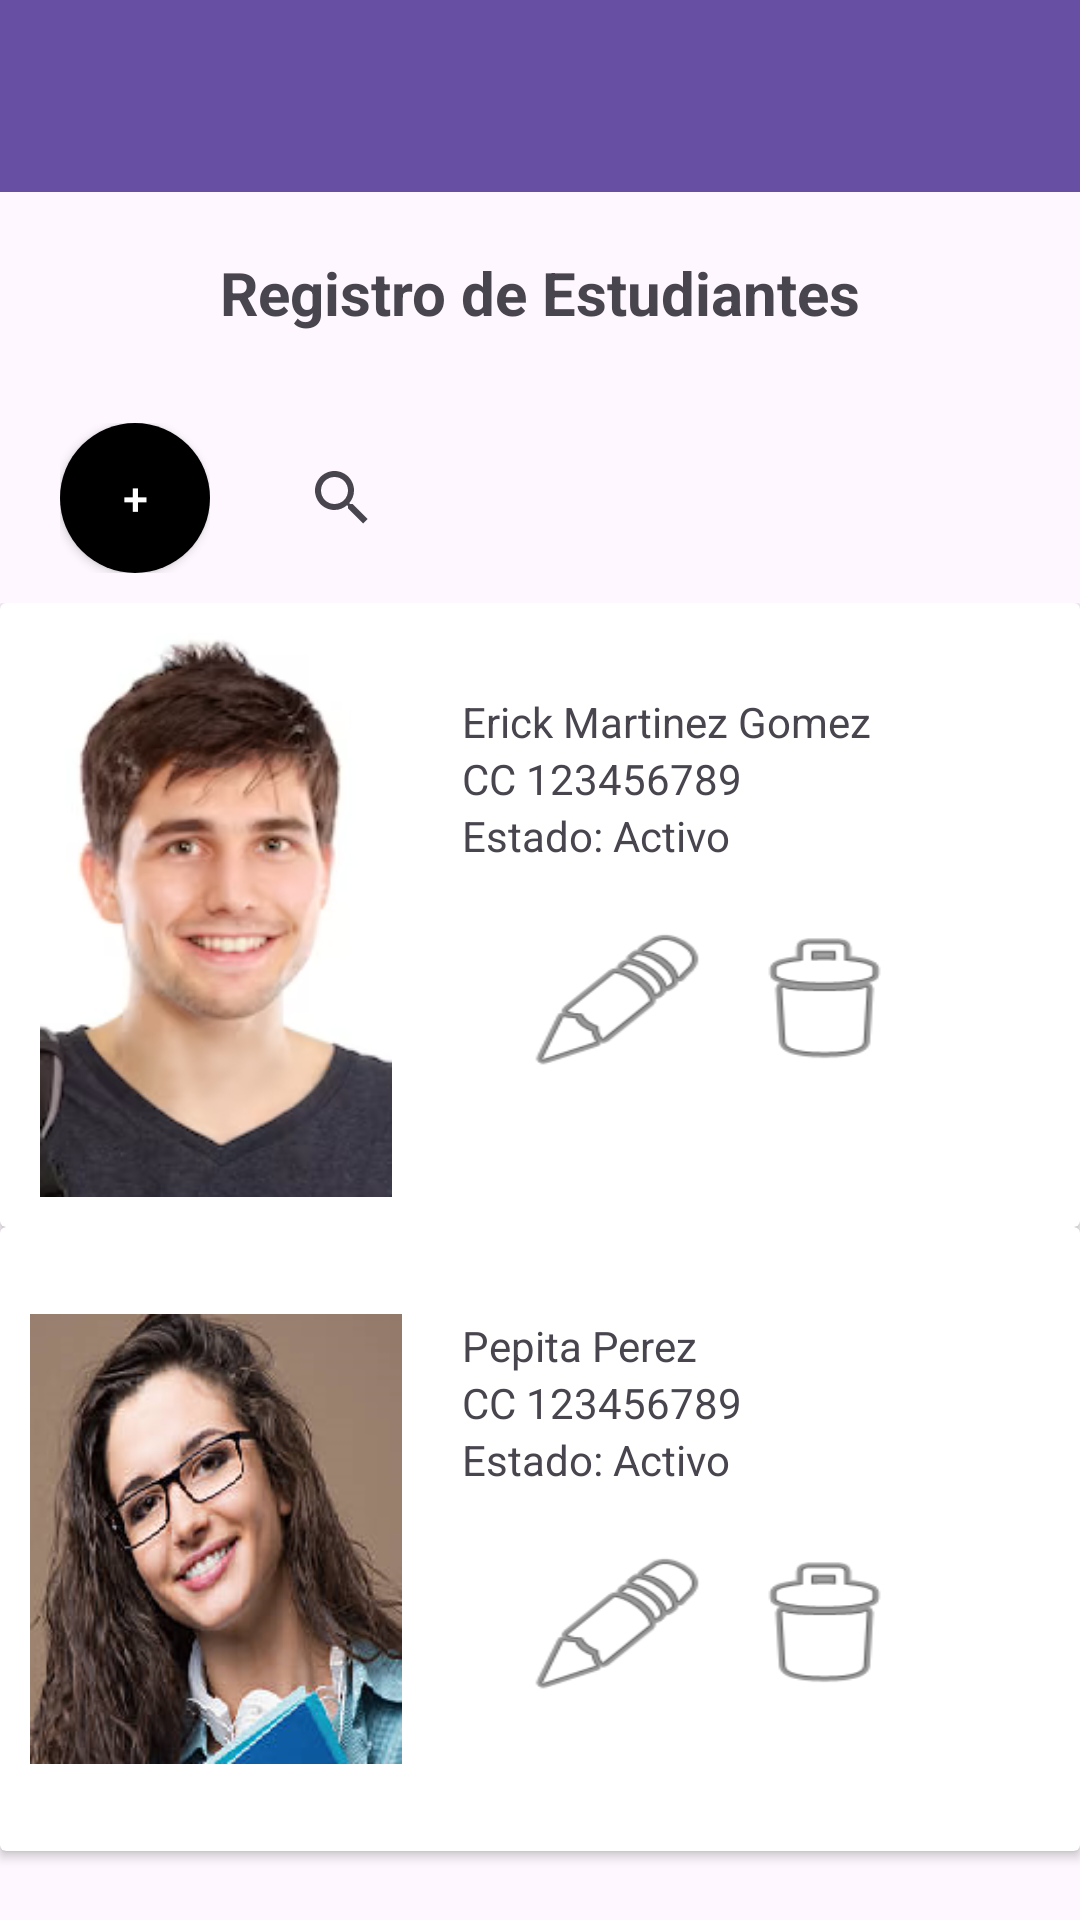

The Android layout XML behind this screen, and the referenced resources:
<!-- AndroidManifest.xml: application theme Theme.EntidadAcademica -->
<!-- res/layout/registro_estudiante.xml -->
<?xml version="1.0" encoding="utf-8"?>
<androidx.constraintlayout.widget.ConstraintLayout xmlns:android="http://schemas.android.com/apk/res/android"
    xmlns:app="http://schemas.android.com/apk/res-auto"
    xmlns:tools="http://schemas.android.com/tools"
    android:layout_width="match_parent"
    android:layout_height="match_parent">

    <androidx.appcompat.widget.Toolbar
        android:id="@+id/toolbar4"
        android:layout_width="0dp"
        android:layout_height="wrap_content"
        android:background="?attr/colorPrimary"
        android:minHeight="?attr/actionBarSize"
        android:theme="?attr/actionBarTheme"
        app:layout_constraintEnd_toEndOf="parent"
        app:layout_constraintStart_toStartOf="parent"
        app:layout_constraintTop_toTopOf="parent" />

    <LinearLayout
        android:id="@+id/linearLayout3"
        android:layout_width="0dp"
        android:layout_height="0dp"
        android:orientation="vertical"
        app:layout_constraintBottom_toBottomOf="parent"
        app:layout_constraintEnd_toEndOf="parent"
        app:layout_constraintStart_toStartOf="parent"
        app:layout_constraintTop_toBottomOf="@+id/toolbar4">

        <TextView
            android:id="@+id/textView3"
            android:layout_width="match_parent"
            android:layout_height="wrap_content"
            android:padding="20dp"
            android:text="Registro de Estudiantes"
            android:textAlignment="center"
            android:textSize="20sp"
            android:textStyle="bold" />

        <LinearLayout
            android:layout_width="match_parent"
            android:layout_height="wrap_content"
            android:gravity="right"
            android:orientation="horizontal"
            android:paddingLeft="20dp"
            android:paddingTop="10dp"
            android:paddingRight="20dp"
            android:paddingBottom="10dp">

            <LinearLayout
                android:layout_width="wrap_content"
                android:layout_height="wrap_content"
                android:orientation="vertical"
                android:paddingRight="20dp">

                <Button
                    android:id="@+id/problem"
                    android:layout_width="50dp"
                    android:layout_height="50dp"
                    android:layout_gravity="center"
                    android:background="@drawable/buttonshape"
                    android:drawablePadding="5dp"
                    android:onClick="goCreate"
                    android:paddingLeft="20dp"
                    android:paddingRight="20dp"
                    android:text="+"
                    android:textColor="#FFFFFF"
                    android:textSize="15sp" />
            </LinearLayout>

            <LinearLayout
                android:layout_width="match_parent"
                android:layout_height="match_parent"
                android:orientation="vertical">

                <SearchView
                    android:layout_width="match_parent"
                    android:layout_height="match_parent" />
            </LinearLayout>

        </LinearLayout>

        <LinearLayout
            android:layout_width="match_parent"
            android:layout_height="match_parent"
            android:orientation="vertical">

            <androidx.cardview.widget.CardView
                android:layout_width="match_parent"
                android:layout_height="wrap_content">

                <LinearLayout
                    android:layout_width="match_parent"
                    android:layout_height="match_parent"
                    android:orientation="horizontal"
                    android:padding="10dp">

                    <LinearLayout
                        android:layout_width="175dp"
                        android:layout_height="match_parent"
                        android:layout_weight="1"
                        android:orientation="vertical">

                        <ImageView
                            android:id="@+id/imageView2"
                            android:layout_width="match_parent"
                            android:layout_height="wrap_content"
                            android:layout_gravity="start|right"
                            android:layout_weight="1"
                            app:srcCompat="@drawable/erick" />
                    </LinearLayout>

                    <LinearLayout
                        android:layout_width="267dp"
                        android:layout_height="wrap_content"
                        android:layout_weight="1"
                        android:orientation="vertical"
                        android:padding="20dp">

                        <TextView
                            android:id="@+id/textView4"
                            android:layout_width="match_parent"
                            android:layout_height="wrap_content"
                            android:text="Erick Martinez Gomez" />

                        <TextView
                            android:id="@+id/textView5"
                            android:layout_width="match_parent"
                            android:layout_height="wrap_content"
                            android:text="CC 123456789" />

                        <TextView
                            android:id="@+id/textView6"
                            android:layout_width="match_parent"
                            android:layout_height="wrap_content"
                            android:text="Estado: Activo" />

                        <LinearLayout
                            android:layout_width="match_parent"
                            android:layout_height="wrap_content"
                            android:orientation="horizontal"
                            android:padding="20dp">

                            <LinearLayout
                                android:layout_width="match_parent"
                                android:layout_height="match_parent"
                                android:layout_weight="1"
                                android:orientation="vertical">

                                <Button
                                    android:id="@+id/button3"
                                    android:layout_width="64dp"
                                    android:layout_height="46dp"
                                    android:layout_weight="1"
                                    android:background="@android:drawable/ic_menu_edit"
                                    android:padding="20dp" />
                            </LinearLayout>

                            <LinearLayout
                                android:layout_width="match_parent"
                                android:layout_height="match_parent"
                                android:layout_weight="1"
                                android:orientation="vertical">

                                <Button
                                    android:id="@+id/button2"
                                    android:layout_width="65dp"
                                    android:layout_height="51dp"
                                    android:layout_weight="1"
                                    android:background="@android:drawable/ic_menu_delete"
                                    android:padding="20dp" />
                            </LinearLayout>

                        </LinearLayout>
                    </LinearLayout>

                </LinearLayout>
            </androidx.cardview.widget.CardView>

            <androidx.cardview.widget.CardView
                android:layout_width="match_parent"
                android:layout_height="wrap_content">

                <LinearLayout
                    android:layout_width="match_parent"
                    android:layout_height="match_parent"
                    android:orientation="horizontal"
                    android:padding="10dp">

                    <LinearLayout
                        android:layout_width="175dp"
                        android:layout_height="match_parent"
                        android:layout_weight="1"
                        android:orientation="vertical">

                        <ImageView
                            android:id="@+id/imageView2"
                            android:layout_width="match_parent"
                            android:layout_height="match_parent"
                            android:layout_gravity="start|right"
                            android:layout_weight="1"
                            app:srcCompat="@drawable/mujer" />
                    </LinearLayout>

                    <LinearLayout
                        android:layout_width="267dp"
                        android:layout_height="wrap_content"
                        android:layout_weight="1"
                        android:orientation="vertical"
                        android:padding="20dp">

                        <TextView
                            android:id="@+id/textView4"
                            android:layout_width="match_parent"
                            android:layout_height="wrap_content"
                            android:text="Pepita Perez" />

                        <TextView
                            android:id="@+id/textView5"
                            android:layout_width="match_parent"
                            android:layout_height="wrap_content"
                            android:text="CC 123456789" />

                        <TextView
                            android:id="@+id/textView6"
                            android:layout_width="match_parent"
                            android:layout_height="wrap_content"
                            android:text="Estado: Activo" />

                        <LinearLayout
                            android:layout_width="match_parent"
                            android:layout_height="wrap_content"
                            android:orientation="horizontal"
                            android:padding="20dp">

                            <LinearLayout
                                android:layout_width="match_parent"
                                android:layout_height="match_parent"
                                android:layout_weight="1"
                                android:orientation="vertical">

                                <Button
                                    android:id="@+id/button3"
                                    android:layout_width="64dp"
                                    android:layout_height="46dp"
                                    android:layout_weight="1"
                                    android:background="@android:drawable/ic_menu_edit"
                                    android:padding="20dp" />
                            </LinearLayout>

                            <LinearLayout
                                android:layout_width="match_parent"
                                android:layout_height="match_parent"
                                android:layout_weight="1"
                                android:orientation="vertical">

                                <Button
                                    android:id="@+id/button2"
                                    android:layout_width="65dp"
                                    android:layout_height="51dp"
                                    android:layout_weight="1"
                                    android:background="@android:drawable/ic_menu_delete"
                                    android:padding="20dp" />
                            </LinearLayout>

                        </LinearLayout>
                    </LinearLayout>

                </LinearLayout>
            </androidx.cardview.widget.CardView>
        </LinearLayout>

    </LinearLayout>


</androidx.constraintlayout.widget.ConstraintLayout>
<!-- resources referenced by this layout -->
<resources>
  <!-- drawable buttonshape (drawable) -->
  <?xml version="1.0" encoding="utf-8"?>
  <shape xmlns:android="http://schemas.android.com/apk/res/android" android:shape="rectangle" >
      <corners
          android:radius="50dp"/>
      <solid
          android:color="@color/black"
          /> </shape>
  <!-- drawable erick: png bitmap (drawable, 58587 bytes) -->
  <!-- drawable mujer: png bitmap (drawable, 87741 bytes) -->
  <style name="Theme.EntidadAcademica" parent="Base.Theme.EntidadAcademica" />
  <style name="Base.Theme.EntidadAcademica" parent="Theme.Material3.DayNight.NoActionBar">
          
          
      </style>
  <!-- not gathered from this repository: default colours our renderer supplied (Android Studio template values) -->
  <color name="black">#FF000000</color>
</resources>
